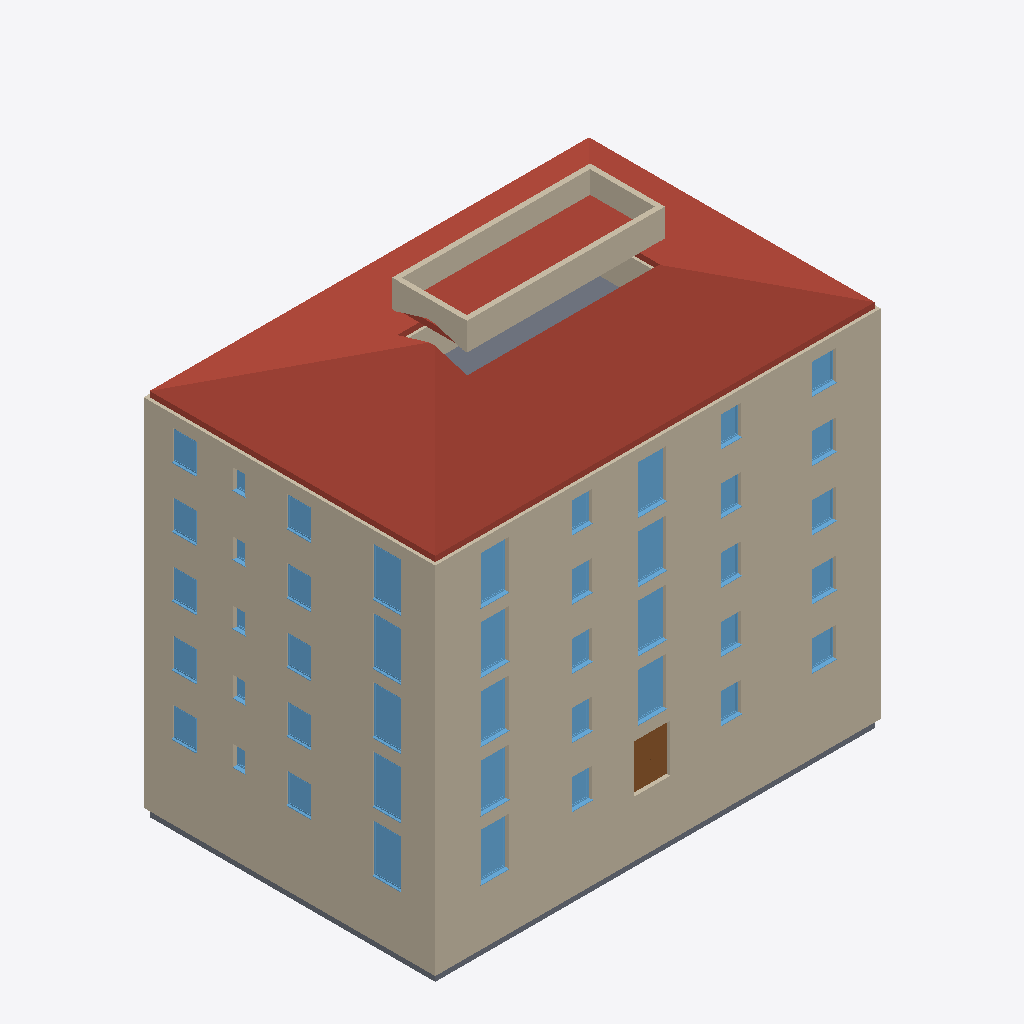
Isometric view of an IFC building model (IFC-SPF (STEP), schema IFC4, length unit millimetre), seen from the south-west, elements coloured by IFC class (only those large enough to see are counted): 64 walls (beige), 44 windows (light blue), 5 roofs (red-brown), 4 slabs (grey), 1 door (brown).
Extent 22.4 m × 14.7 m × 22.6 m (x, y, z). Storeys (8): BuildingStorey_0cm at 0.00 m; BuildingStorey_280cm at 2.80 m; BuildingStorey_580cm at 5.80 m; BuildingStorey_880cm at 8.80 m; BuildingStorey_1180cm at 11.80 m; BuildingStorey_1480cm at 14.80 m; BuildingStorey_1780cm at 17.80 m; BuildingStorey_2080cm at 20.80 m. Elements (667): 334 IfcWall, 138 IfcSlab, 99 IfcWindow, 91 IfcDoor, 5 IfcRoof.

HEADER;
FILE_DESCRIPTION(('ViewDefinition [ReferenceView_V1.2]','RevitIdentifiers [ContentGUID: 5f209861-ab0c-49a6-b32e-6af0520ab6b6, VersionGUID: 3336745e-9e16-4fe5-bc26-8ffc96c0fbeb, NumberOfSaves: 4]'),'2;1');
FILE_NAME('Residential_1960s.ifc','2026-10-24T09:52:31+01:00',(''),(''),'ODA SDAI 25.12','Autodesk - Revit 26.4.0.32 (ENG) - 26.4.0.32','');
FILE_SCHEMA(('IFC4'));
ENDSEC;
DATA;
#18=IFCPROJECT('1V89XXgmn9fhCkQl2jzKb6',#6,'Project Number',$,$,'Project Name','Project Status',(#13),#91508);
#56=IFCSITE('1V89XXgmn9fhCkQl2jzKb4',#6,'Default',$,$,#55,$,$,.ELEMENT.,(51,30,23,112487),(0,-7,-37,-956022),0.0,$,$);
#22=IFCBUILDING('1V89XXgmn9fhCkQl2jzKb7',#6,'',$,$,#21,$,'',.ELEMENT.,$,$,#19);
#25=IFCBUILDINGSTOREY('3Zu5Bv0LOHrPC10026FoQQ',#6,'BuildingStorey_0cm',$,$,#24,$,'BuildingStorey_0cm',.ELEMENT.,0.0);
#29=IFCBUILDINGSTOREY('0cb1nGR2zA$eQiGuiuR$AA',#6,'BuildingStorey_280cm',$,$,#28,$,'BuildingStorey_280cm',.ELEMENT.,2800.0);
#33=IFCBUILDINGSTOREY('0cb1nGR2zA$eQiGuiuR$A9',#6,'BuildingStorey_580cm',$,$,#32,$,'BuildingStorey_580cm',.ELEMENT.,5800.0);
#37=IFCBUILDINGSTOREY('0cb1nGR2zA$eQiGuiuR$A8',#6,'BuildingStorey_880cm',$,$,#36,$,'BuildingStorey_880cm',.ELEMENT.,8800.0);
#41=IFCBUILDINGSTOREY('0cb1nGR2zA$eQiGuiuR$AF',#6,'BuildingStorey_1180cm',$,$,#40,$,'BuildingStorey_1180cm',.ELEMENT.,11800.0);
#45=IFCBUILDINGSTOREY('0cb1nGR2zA$eQiGuiuR$AE',#6,'BuildingStorey_1480cm',$,$,#44,$,'BuildingStorey_1480cm',.ELEMENT.,14800.000000000002);
#49=IFCBUILDINGSTOREY('0cb1nGR2zA$eQiGuiuR$AD',#6,'BuildingStorey_1780cm',$,$,#48,$,'BuildingStorey_1780cm',.ELEMENT.,17800.0);
#53=IFCBUILDINGSTOREY('0cb1nGR2zA$eQiGuiuR$AC',#6,'BuildingStorey_2080cm',$,$,#52,$,'BuildingStorey_2080cm',.ELEMENT.,20800.0);
#66091=IFCROOF('0cb1nGR2zA$eQiGuiuRWI8',#6,'Basic Roof:TBIM_Tetto_Coppi_Laterocemento_260:328363',$,$,#66065,$,'328363',.NOTDEFINED.);
#66270=IFCROOF('0cb1nGR2zA$eQiGuiuRWJU',#6,'Basic Roof:TBIM_Tetto_Coppi_Laterocemento_260:328445',$,$,#66248,$,'328445',.NOTDEFINED.);
#30704=IFCWALL('0cb1nGR2zA$eQiGuiuR$Ba',#6,'Basic Wall:TBIM_Muro_Controterra_CA_300:324807',$,$,#30692,#30696,'324807',.NOTDEFINED.);
#66350=IFCROOF('0cb1nGR2zA$eQiGuiuRWKz',#6,'Basic Roof:TBIM_Tetto_Coppi_Laterocemento_260:328478',$,$,#66328,$,'328478',.NOTDEFINED.);
#66190=IFCROOF('0cb1nGR2zA$eQiGuiuRWJt',#6,'Basic Roof:TBIM_Tetto_Coppi_Laterocemento_260:328404',$,$,#66167,$,'328404',.NOTDEFINED.);
#65984=IFCROOF('0cb1nGR2zA$eQiGuiuR$hj',#6,'Basic Roof:TBIM_Copertura_Piana_Torrino_280:326862',$,$,#65959,$,'326862',.NOTDEFINED.);
#41179=IFCWALL('0cb1nGR2zA$eQiGuiuR$1Y',#6,'Basic Wall:TBIM_Muro_Torrino_Forato_250:325185',$,$,#41144,#41148,'325185',.NOTDEFINED.);
#39353=IFCWALL('0cb1nGR2zA$eQiGuiuR$0m',#6,'Basic Wall:TBIM_Muro_CassaVuota_Cortina_300:325139',$,$,#39311,#39315,'325139',.NOTDEFINED.);
#39163=IFCWALL('0cb1nGR2zA$eQiGuiuR$0o',#6,'Basic Wall:TBIM_Muro_CassaVuota_Cortina_300:325137',$,$,#39113,#39117,'325137',.NOTDEFINED.);
#32005=IFCWALL('0cb1nGR2zA$eQiGuiuR$DC',#6,'Basic Wall:TBIM_Muro_Controterra_CA_300:324975',$,$,#31993,#31997,'324975',.NOTDEFINED.);
#31565=IFCWALL('0cb1nGR2zA$eQiGuiuR$D9',#6,'Basic Wall:TBIM_Muro_CassaVuota_Cortina_300:324970',$,$,#31515,#31519,'324970',.NOTDEFINED.);
#30767=IFCWALL('0cb1nGR2zA$eQiGuiuR$Bz',#6,'Basic Wall:TBIM_Muro_Controterra_CA_300:324830',$,$,#30755,#30759,'324830',.NOTDEFINED.);
#37421=IFCWALL('0cb1nGR2zA$eQiGuiuR$FS',#6,'Basic Wall:TBIM_Muro_CassaVuota_Cortina_300:325119',$,$,#37379,#37383,'325119',.NOTDEFINED.);
#33555=IFCWALL('0cb1nGR2zA$eQiGuiuR$Fq',#6,'Basic Wall:TBIM_Muro_CassaVuota_Cortina_300:325079',$,$,#33513,#33517,'325079',.NOTDEFINED.);
#35488=IFCWALL('0cb1nGR2zA$eQiGuiuR$F8',#6,'Basic Wall:TBIM_Muro_CassaVuota_Cortina_300:325099',$,$,#35446,#35450,'325099',.NOTDEFINED.);
#37231=IFCWALL('0cb1nGR2zA$eQiGuiuR$FU',#6,'Basic Wall:TBIM_Muro_CassaVuota_Cortina_300:325117',$,$,#37181,#37185,'325117',.NOTDEFINED.);
#33365=IFCWALL('0cb1nGR2zA$eQiGuiuR$Fs',#6,'Basic Wall:TBIM_Muro_CassaVuota_Cortina_300:325077',$,$,#33315,#33319,'325077',.NOTDEFINED.);
#35298=IFCWALL('0cb1nGR2zA$eQiGuiuR$FA',#6,'Basic Wall:TBIM_Muro_CassaVuota_Cortina_300:325097',$,$,#35248,#35252,'325097',.NOTDEFINED.);
#31944=IFCWALL('0cb1nGR2zA$eQiGuiuR$DD',#6,'Basic Wall:TBIM_Muro_CassaVuota_Cortina_300:324974',$,$,#31902,#31906,'324974',.NOTDEFINED.);
#40987=IFCWALL('0cb1nGR2zA$eQiGuiuR$07',#6,'Basic Wall:TBIM_Muro_Torrino_Forato_250:325156',$,$,#40952,#40956,'325156',.NOTDEFINED.);
#38579=IFCWALL('0cb1nGR2zA$eQiGuiuR$0e',#6,'Basic Wall:TBIM_Muro_CassaVuota_Cortina_300:325131',$,$,#38529,#38533,'325131',.NOTDEFINED.);
#32781=IFCWALL('0cb1nGR2zA$eQiGuiuR$Fi',#6,'Basic Wall:TBIM_Muro_CassaVuota_Cortina_300:325071',$,$,#32731,#32735,'325071',.NOTDEFINED.);
#36647=IFCWALL('0cb1nGR2zA$eQiGuiuR$FK',#6,'Basic Wall:TBIM_Muro_CassaVuota_Cortina_300:325111',$,$,#36597,#36601,'325111',.NOTDEFINED.);
#31201=IFCWALL('0cb1nGR2zA$eQiGuiuR$CO',#6,'Basic Wall:TBIM_Muro_CassaVuota_Cortina_300:324923',$,$,#31155,#31159,'324923',.NOTDEFINED.);
#34714=IFCWALL('0cb1nGR2zA$eQiGuiuR$F0',#6,'Basic Wall:TBIM_Muro_CassaVuota_Cortina_300:325091',$,$,#34664,#34668,'325091',.NOTDEFINED.);
#31853=IFCWALL('0cb1nGR2zA$eQiGuiuR$DE',#6,'Basic Wall:TBIM_Muro_CassaVuota_Cortina_300:324973',$,$,#31811,#31815,'324973',.NOTDEFINED.);
#39444=IFCWALL('0cb1nGR2zA$eQiGuiuR$0t',#6,'Basic Wall:TBIM_Muro_CassaVuota_Cortina_300:325140',$,$,#39402,#39406,'325140',.NOTDEFINED.);
#39262=IFCWALL('0cb1nGR2zA$eQiGuiuR$0n',#6,'Basic Wall:TBIM_Muro_CassaVuota_Cortina_300:325138',$,$,#39212,#39216,'325138',.NOTDEFINED.);
#33464=IFCWALL('0cb1nGR2zA$eQiGuiuR$Fr',#6,'Basic Wall:TBIM_Muro_CassaVuota_Cortina_300:325078',$,$,#33414,#33418,'325078',.NOTDEFINED.);
#31762=IFCWALL('0cb1nGR2zA$eQiGuiuR$DF',#6,'Basic Wall:TBIM_Muro_CassaVuota_Cortina_300:324972',$,$,#31712,#31716,'324972',.NOTDEFINED.);
#35397=IFCWALL('0cb1nGR2zA$eQiGuiuR$F9',#6,'Basic Wall:TBIM_Muro_CassaVuota_Cortina_300:325098',$,$,#35347,#35351,'325098',.NOTDEFINED.);
#37330=IFCWALL('0cb1nGR2zA$eQiGuiuR$FT',#6,'Basic Wall:TBIM_Muro_CassaVuota_Cortina_300:325118',$,$,#37280,#37284,'325118',.NOTDEFINED.);
#33646=IFCWALL('0cb1nGR2zA$eQiGuiuR$Fx',#6,'Basic Wall:TBIM_Muro_CassaVuota_Cortina_300:325080',$,$,#33604,#33608,'325080',.NOTDEFINED.);
#37512=IFCWALL('0cb1nGR2zA$eQiGuiuR$0Z',#6,'Basic Wall:TBIM_Muro_CassaVuota_Cortina_300:325120',$,$,#37470,#37474,'325120',.NOTDEFINED.);
#35579=IFCWALL('0cb1nGR2zA$eQiGuiuR$FF',#6,'Basic Wall:TBIM_Muro_CassaVuota_Cortina_300:325100',$,$,#35537,#35541,'325100',.NOTDEFINED.);
#40807=IFCWALL('0cb1nGR2zA$eQiGuiuR$01',#6,'Basic Wall:TBIM_Muro_CassaVuota_Cortina_300:325154',$,$,#40757,#40761,'325154',.NOTDEFINED.);
#33844=IFCWALL('0cb1nGR2zA$eQiGuiuR$Fv',#6,'Basic Wall:TBIM_Muro_CassaVuota_Cortina_300:325082',$,$,#33794,#33798,'325082',.NOTDEFINED.);
#30830=IFCWALL('0cb1nGR2zA$eQiGuiuR$BM',#6,'Basic Wall:TBIM_Muro_Controterra_CA_300:324853',$,$,#30818,#30822,'324853',.NOTDEFINED.);
#39741=IFCWALL('0cb1nGR2zA$eQiGuiuR$0q',#6,'Basic Wall:TBIM_Muro_CassaVuota_Cortina_300:325143',$,$,#39691,#39695,'325143',.NOTDEFINED.);
#35876=IFCWALL('0cb1nGR2zA$eQiGuiuR$FC',#6,'Basic Wall:TBIM_Muro_CassaVuota_Cortina_300:325103',$,$,#35826,#35830,'325103',.NOTDEFINED.);
#37809=IFCWALL('0cb1nGR2zA$eQiGuiuR$0W',#6,'Basic Wall:TBIM_Muro_CassaVuota_Cortina_300:325123',$,$,#37759,#37763,'325123',.NOTDEFINED.);
#38867=IFCWALL('0cb1nGR2zA$eQiGuiuR$0j',#6,'Basic Wall:TBIM_Muro_CassaVuota_Cortina_300:325134',$,$,#38825,#38829,'325134',.NOTDEFINED.);
#33069=IFCWALL('0cb1nGR2zA$eQiGuiuR$Fn',#6,'Basic Wall:TBIM_Muro_CassaVuota_Cortina_300:325074',$,$,#33027,#33031,'325074',.NOTDEFINED.);
#35002=IFCWALL('0cb1nGR2zA$eQiGuiuR$F5',#6,'Basic Wall:TBIM_Muro_CassaVuota_Cortina_300:325094',$,$,#34960,#34964,'325094',.NOTDEFINED.);
#36935=IFCWALL('0cb1nGR2zA$eQiGuiuR$FP',#6,'Basic Wall:TBIM_Muro_CassaVuota_Cortina_300:325114',$,$,#36893,#36897,'325114',.NOTDEFINED.);
#38480=IFCWALL('0cb1nGR2zA$eQiGuiuR$0f',#6,'Basic Wall:TBIM_Muro_CassaVuota_Cortina_300:325130',$,$,#38430,#38434,'325130',.NOTDEFINED.);
#32682=IFCWALL('0cb1nGR2zA$eQiGuiuR$Fj',#6,'Basic Wall:TBIM_Muro_CassaVuota_Cortina_300:325070',$,$,#32632,#32636,'325070',.NOTDEFINED.);
#36548=IFCWALL('0cb1nGR2zA$eQiGuiuR$FL',#6,'Basic Wall:TBIM_Muro_CassaVuota_Cortina_300:325110',$,$,#36498,#36502,'325110',.NOTDEFINED.);
#31068=IFCWALL('0cb1nGR2zA$eQiGuiuR$CP',#6,'Basic Wall:TBIM_Muro_CassaVuota_Cortina_300:324922',$,$,#31006,#31010,'324922',.NOTDEFINED.);
#34615=IFCWALL('0cb1nGR2zA$eQiGuiuR$F1',#6,'Basic Wall:TBIM_Muro_CassaVuota_Cortina_300:325090',$,$,#34565,#34569,'325090',.NOTDEFINED.);
#31332=IFCWALL('0cb1nGR2zA$eQiGuiuR$Dn',#6,'Basic Wall:TBIM_Muro_CassaVuota_Cortina_300:324946',$,$,#31290,#31294,'324946',.NOTDEFINED.);
#65312=IFCSLAB('0cb1nGR2zA$eQiGuiuR$fV',#6,'Floor:TBIM_Solaio_Laterocemento_300:326780',$,$,#65299,#65311,'326780',.FLOOR.);
#56791=IFCSLAB('0cb1nGR2zA$eQiGuiuR$wp',#6,'Floor:TBIM_Platea_CA_su_Vespaio_400:325776',$,$,#56778,#56790,'325776',.FLOOR.);
#39936=IFCWALL('0cb1nGR2zA$eQiGuiuR$0w',#6,'Basic Wall:TBIM_Muro_CassaVuota_Cortina_300:325145',$,$,#39886,#39890,'325145',.NOTDEFINED.);
#32169=IFCWALL('0cb1nGR2zA$eQiGuiuR$E_',#6,'Basic Wall:TBIM_Muro_CassaVuota_Cortina_300:325021',$,$,#32119,#32123,'325021',.NOTDEFINED.);
#34139=IFCWALL('0cb1nGR2zA$eQiGuiuR$F_',#6,'Basic Wall:TBIM_Muro_CassaVuota_Cortina_300:325085',$,$,#34089,#34093,'325085',.NOTDEFINED.);
#38004=IFCWALL('0cb1nGR2zA$eQiGuiuR$0c',#6,'Basic Wall:TBIM_Muro_CassaVuota_Cortina_300:325125',$,$,#37954,#37958,'325125',.NOTDEFINED.);
#36072=IFCWALL('0cb1nGR2zA$eQiGuiuR$FI',#6,'Basic Wall:TBIM_Muro_CassaVuota_Cortina_300:325105',$,$,#36022,#36026,'325105',.NOTDEFINED.);
#41278=IFCWALL('0cb1nGR2zA$eQiGuiuR$1_',#6,'Basic Wall:TBIM_Muro_Torrino_Forato_250:325213',$,$,#41253,#41257,'325213',.NOTDEFINED.);
#41093=IFCWALL('0cb1nGR2zA$eQiGuiuR$1Z',#6,'Basic Wall:TBIM_Muro_Torrino_Forato_250:325184',$,$,#41081,#41085,'325184',.NOTDEFINED.);
#76237=IFCDOOR('0cb1nGR2zA$eQiGuiuRW0z',#6,'Doors_ExtDbl_Flush:TBIM_Portone_AllAnodizzato_Vetro_180x240:329246',$,$,#87767,#76233,'329246',2400.0,1799.999999999998,.DOOR.,$,$);
#80040=IFCWINDOW('0cb1nGR2zA$eQiGuiuRW1G',#6,'Windows_Sgl_Plain:TBIM_Portafinestra_AllAnodizzato_VetroSingolo_140x240:329331',$,$,#89407,#80036,'329331',2400.0,1400.0,.WINDOW.,.NOTDEFINED.,$);
#76834=IFCWINDOW('0cb1nGR2zA$eQiGuiuRW0B',#6,'Windows_Sgl_Plain:TBIM_Portafinestra_AllAnodizzato_VetroSingolo_140x240:329256',$,$,#87867,#76830,'329256',2400.000000000001,1400.0,.WINDOW.,.NOTDEFINED.,$);
#77475=IFCWINDOW('0cb1nGR2zA$eQiGuiuRW0K',#6,'Windows_Sgl_Plain:TBIM_Portafinestra_AllAnodizzato_VetroSingolo_140x240:329271',$,$,#88207,#77471,'329271',2400.0,1400.0,.WINDOW.,.NOTDEFINED.,$);
#78330=IFCWINDOW('0cb1nGR2zA$eQiGuiuRW1e',#6,'Windows_Sgl_Plain:TBIM_Portafinestra_AllAnodizzato_VetroSingolo_140x240:329291',$,$,#88607,#78326,'329291',2400.0,1400.0,.WINDOW.,.NOTDEFINED.,$);
#79185=IFCWINDOW('0cb1nGR2zA$eQiGuiuRW1y',#6,'Windows_Sgl_Plain:TBIM_Portafinestra_AllAnodizzato_VetroSingolo_140x240:329311',$,$,#89007,#79181,'329311',2400.0,1400.0,.WINDOW.,.NOTDEFINED.,$);
#78971=IFCWINDOW('0cb1nGR2zA$eQiGuiuRW1v',#6,'Windows_Sgl_Plain:TBIM_Portafinestra_AllAnodizzato_VetroSingolo_140x240:329306',$,$,#88887,#78967,'329306',2400.0,1400.0000000000023,.WINDOW.,.NOTDEFINED.,$);
#77261=IFCWINDOW('0cb1nGR2zA$eQiGuiuRW0H',#6,'Windows_Sgl_Plain:TBIM_Portafinestra_AllAnodizzato_VetroSingolo_140x240:329266',$,$,#88087,#77257,'329266',2400.0,1400.0000000000023,.WINDOW.,.NOTDEFINED.,$);
#78116=IFCWINDOW('0cb1nGR2zA$eQiGuiuRW1b',#6,'Windows_Sgl_Plain:TBIM_Portafinestra_AllAnodizzato_VetroSingolo_140x240:329286',$,$,#88487,#78112,'329286',2400.0,1400.0000000000023,.WINDOW.,.NOTDEFINED.,$);
#79826=IFCWINDOW('0cb1nGR2zA$eQiGuiuRW1D',#6,'Windows_Sgl_Plain:TBIM_Portafinestra_AllAnodizzato_VetroSingolo_140x240:329326',$,$,#89287,#79822,'329326',2400.0,1400.0000000000023,.WINDOW.,.NOTDEFINED.,$);
#77517=IFCWINDOW('0cb1nGR2zA$eQiGuiuRW0R',#6,'Windows_Sgl_Plain:TBIM_Portafinestra_AllAnodizzato_VetroSingolo_140x240:329272',$,$,#88187,#77513,'329272',2400.0,1400.0,.WINDOW.,.NOTDEFINED.,$);
#78372=IFCWINDOW('0cb1nGR2zA$eQiGuiuRW1l',#6,'Windows_Sgl_Plain:TBIM_Portafinestra_AllAnodizzato_VetroSingolo_140x240:329292',$,$,#88587,#78368,'329292',2400.0,1400.0,.WINDOW.,.NOTDEFINED.,$);
#79227=IFCWINDOW('0cb1nGR2zA$eQiGuiuRW13',#6,'Windows_Sgl_Plain:TBIM_Portafinestra_AllAnodizzato_VetroSingolo_140x240:329312',$,$,#88987,#79223,'329312',2400.0,1400.0,.WINDOW.,.NOTDEFINED.,$);
#76753=IFCWINDOW('0cb1nGR2zA$eQiGuiuRW04',#6,'Windows_Sgl_Plain:TBIM_Portafinestra_AllAnodizzato_VetroSingolo_140x240:329255',$,$,#87887,#76749,'329255',2400.000000000001,1400.0,.WINDOW.,.NOTDEFINED.,$);
#80082=IFCWINDOW('0cb1nGR2zA$eQiGuiuRW1N',#6,'Windows_Sgl_Plain:TBIM_Portafinestra_AllAnodizzato_VetroSingolo_140x240:329332',$,$,#89387,#80078,'329332',2400.0,1400.0,.WINDOW.,.NOTDEFINED.,$);
#77602=IFCWINDOW('0cb1nGR2zA$eQiGuiuRW0P',#6,'Windows_Sgl_Plain:TBIM_Finestra_AllAnodizzato_VetroSingolo_120x150:329274',$,$,#88247,#77598,'329274',1500.0000000000011,1200.0,.WINDOW.,.NOTDEFINED.,$);
#79312=IFCWINDOW('0cb1nGR2zA$eQiGuiuRW11',#6,'Windows_Sgl_Plain:TBIM_Finestra_AllAnodizzato_VetroSingolo_120x150:329314',$,$,#89067,#79308,'329314',1500.0000000000011,1200.0,.WINDOW.,.NOTDEFINED.,$);
#78414=IFCWINDOW('0cb1nGR2zA$eQiGuiuRW1k',#6,'Windows_Sgl_Plain:TBIM_Finestra_AllAnodizzato_VetroSingolo_120x150:329293',$,$,#88667,#78410,'329293',1500.0000000000023,1200.0,.WINDOW.,.NOTDEFINED.,$);
#80167=IFCWINDOW('0cb1nGR2zA$eQiGuiuRW1L',#6,'Windows_Sgl_Plain:TBIM_Finestra_AllAnodizzato_VetroSingolo_120x150:329334',$,$,#89467,#80163,'329334',1500.0000000000011,1200.0,.WINDOW.,.NOTDEFINED.,$);
#75291=IFCWINDOW('0cb1nGR2zA$eQiGuiuRW0x',#6,'Windows_Sgl_Plain:TBIM_Finestra_AllAnodizzato_VetroSingolo_120x150:329240',$,$,#87746,#75287,'329240',1500.0000000000011,1200.0,.WINDOW.,.NOTDEFINED.,$);
#77089=IFCWINDOW('0cb1nGR2zA$eQiGuiuRW0D',#6,'Windows_Sgl_Plain:TBIM_Finestra_AllAnodizzato_VetroSingolo_120x150:329262',$,$,#88027,#77085,'329262',1500.0000000000023,1200.0,.WINDOW.,.NOTDEFINED.,$);
#77944=IFCWINDOW('0cb1nGR2zA$eQiGuiuRW1X',#6,'Windows_Sgl_Plain:TBIM_Finestra_AllAnodizzato_VetroSingolo_120x150:329282',$,$,#88427,#77940,'329282',1500.0000000000011,1200.0,.WINDOW.,.NOTDEFINED.,$);
#79654=IFCWINDOW('0cb1nGR2zA$eQiGuiuRW19',#6,'Windows_Sgl_Plain:TBIM_Finestra_AllAnodizzato_VetroSingolo_120x150:329322',$,$,#89227,#79650,'329322',1500.0000000000011,1200.0,.WINDOW.,.NOTDEFINED.,$);
#80638=IFCWINDOW('0cb1nGR2zA$eQiGuiuRW2Y',#6,'Windows_Sgl_Plain:TBIM_Finestra_AllAnodizzato_VetroSingolo_120x150:329345',$,$,#89687,#80634,'329345',1500.0000000000011,1200.0,.WINDOW.,.NOTDEFINED.,$);
#78799=IFCWINDOW('0cb1nGR2zA$eQiGuiuRW1r',#6,'Windows_Sgl_Plain:TBIM_Finestra_AllAnodizzato_VetroSingolo_120x150:329302',$,$,#88827,#78795,'329302',1500.0000000000011,1200.0,.WINDOW.,.NOTDEFINED.,$);
#56390=IFCWALL('0cb1nGR2zA$eQiGuiuR$vq',#6,'Basic Wall:TBIM_Muro_Vano_Scala_250:325719',$,$,#56378,#56382,'325719',.NOTDEFINED.);
#76517=IFCWINDOW('0cb1nGR2zA$eQiGuiuRW01',#6,'Windows_Sgl_Plain:TBIM_Finestra_AllAnodizzato_VetroSingolo_120x150:329250',$,$,#87807,#76513,'329250',1500.0000000000011,1200.0000000000043,.WINDOW.,.NOTDEFINED.,$);
#78244=IFCWINDOW('0cb1nGR2zA$eQiGuiuRW1g',#6,'Windows_Sgl_Plain:TBIM_Finestra_AllAnodizzato_VetroSingolo_120x150:329289',$,$,#88547,#78240,'329289',1500.0000000000011,1200.0000000000043,.WINDOW.,.NOTDEFINED.,$);
#77389=IFCWINDOW('0cb1nGR2zA$eQiGuiuRW0M',#6,'Windows_Sgl_Plain:TBIM_Finestra_AllAnodizzato_VetroSingolo_120x150:329269',$,$,#88147,#77385,'329269',1500.0000000000023,1200.0000000000043,.WINDOW.,.NOTDEFINED.,$);
#79099=IFCWINDOW('0cb1nGR2zA$eQiGuiuRW1_',#6,'Windows_Sgl_Plain:TBIM_Finestra_AllAnodizzato_VetroSingolo_120x150:329309',$,$,#88947,#79095,'329309',1500.0000000000011,1200.0000000000043,.WINDOW.,.NOTDEFINED.,$);
#79954=IFCWINDOW('0cb1nGR2zA$eQiGuiuRW1I',#6,'Windows_Sgl_Plain:TBIM_Finestra_AllAnodizzato_VetroSingolo_120x150:329329',$,$,#89347,#79950,'329329',1500.0000000000011,1200.0000000000043,.WINDOW.,.NOTDEFINED.,$);
#57071=IFCSLAB('0cb1nGR2zA$eQiGuiuR$wC',#6,'Floor:TBIM_Platea_CA_su_Vespaio_400:325807',$,$,#57058,#57070,'325807',.FLOOR.);
#76603=IFCWINDOW('0cb1nGR2zA$eQiGuiuRW07',#6,'Windows_Sgl_Plain:TBIM_Finestra_AllAnodizzato_VetroSingolo_100x150:329252',$,$,#87847,#76599,'329252',1500.0000000000011,1000.0000000000001,.WINDOW.,.NOTDEFINED.,$);
#78287=IFCWINDOW('0cb1nGR2zA$eQiGuiuRW1f',#6,'Windows_Sgl_Plain:TBIM_Finestra_AllAnodizzato_VetroSingolo_100x150:329290',$,$,#88567,#78283,'329290',1500.0000000000011,1000.0000000000001,.WINDOW.,.NOTDEFINED.,$);
#79142=IFCWINDOW('0cb1nGR2zA$eQiGuiuRW1z',#6,'Windows_Sgl_Plain:TBIM_Finestra_AllAnodizzato_VetroSingolo_100x150:329310',$,$,#88967,#79138,'329310',1500.0000000000011,1000.0000000000001,.WINDOW.,.NOTDEFINED.,$);
#75487=IFCWINDOW('0cb1nGR2zA$eQiGuiuRW0u',#6,'Windows_Sgl_Plain:TBIM_Finestra_AllAnodizzato_VetroSingolo_100x150:329243',$,$,#87726,#75483,'329243',1500.0000000000011,1000.0000000000011,.WINDOW.,.NOTDEFINED.,$);
#77432=IFCWINDOW('0cb1nGR2zA$eQiGuiuRW0L',#6,'Windows_Sgl_Plain:TBIM_Finestra_AllAnodizzato_VetroSingolo_100x150:329270',$,$,#88167,#77428,'329270',1500.0000000000023,1000.0000000000001,.WINDOW.,.NOTDEFINED.,$);
#79997=IFCWINDOW('0cb1nGR2zA$eQiGuiuRW1H',#6,'Windows_Sgl_Plain:TBIM_Finestra_AllAnodizzato_VetroSingolo_100x150:329330',$,$,#89367,#79993,'329330',1500.0000000000011,1000.0000000000001,.WINDOW.,.NOTDEFINED.,$);
#78073=IFCWINDOW('0cb1nGR2zA$eQiGuiuRW1c',#6,'Windows_Sgl_Plain:TBIM_Finestra_AllAnodizzato_VetroSingolo_100x150:329285',$,$,#88407,#78069,'329285',1500.0000000000011,1000.0000000000011,.WINDOW.,.NOTDEFINED.,$);
#78928=IFCWINDOW('0cb1nGR2zA$eQiGuiuRW1w',#6,'Windows_Sgl_Plain:TBIM_Finestra_AllAnodizzato_VetroSingolo_100x150:329305',$,$,#88807,#78924,'329305',1500.0000000000011,1000.0000000000011,.WINDOW.,.NOTDEFINED.,$);
#77218=IFCWINDOW('0cb1nGR2zA$eQiGuiuRW0I',#6,'Windows_Sgl_Plain:TBIM_Finestra_AllAnodizzato_VetroSingolo_100x150:329265',$,$,#88007,#77214,'329265',1500.0000000000023,1000.0000000000011,.WINDOW.,.NOTDEFINED.,$);
#79783=IFCWINDOW('0cb1nGR2zA$eQiGuiuRW1E',#6,'Windows_Sgl_Plain:TBIM_Finestra_AllAnodizzato_VetroSingolo_100x150:329325',$,$,#89207,#79779,'329325',1500.0000000000011,1000.0000000000011,.WINDOW.,.NOTDEFINED.,$);
ENDSEC;
